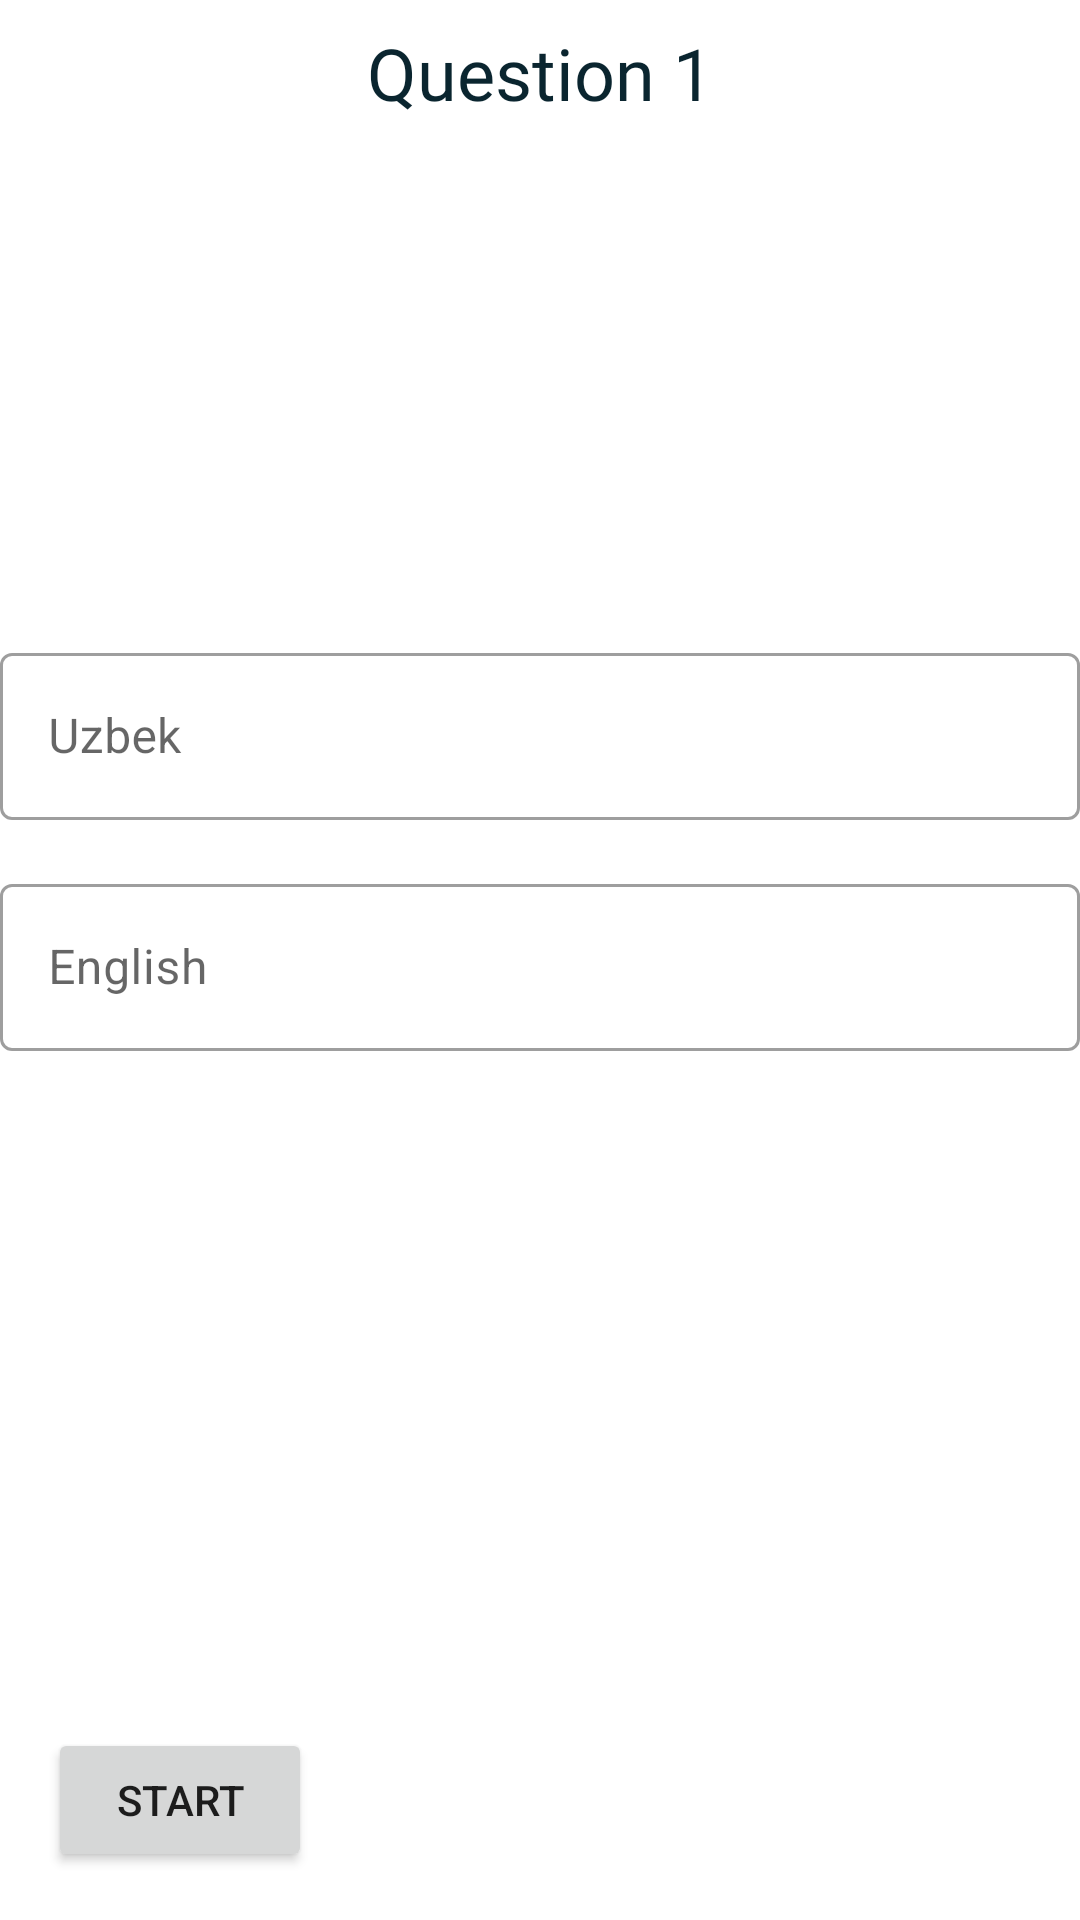

The Android layout XML behind this screen, and the referenced resources:
<!-- AndroidManifest.xml: application theme Theme.MemEng -->
<!-- res/layout/game_fragment.xml -->
<?xml version="1.0" encoding="utf-8"?>
<RelativeLayout xmlns:android="http://schemas.android.com/apk/res/android"
    xmlns:tools="http://schemas.android.com/tools"
    android:layout_width="match_parent"
    android:layout_height="match_parent"
    android:layout_marginStart="16dp"
    android:layout_marginEnd="16dp"
    tools:context=".ui.main.game.GameFragment">

    <TextView
        android:id="@+id/tv_ques"
        android:layout_width="wrap_content"
        android:layout_height="wrap_content"
        android:fontFamily="@font/poppins"
        android:textSize="24sp"
        android:layout_centerHorizontal="true"
        android:textColor="@color/colorPrimary"
        android:layout_marginTop="@dimen/card_corner"
        android:text="@string/question_8" />


    <com.google.android.material.textfield.TextInputLayout
        android:id="@+id/til1"
        android:layout_width="match_parent"
        android:layout_above="@id/til2"
        android:hint="@string/uzbek"
        style="@style/Widget.MaterialComponents.TextInputLayout.OutlinedBox"
        android:layout_height="wrap_content">
        <EditText
            android:id="@+id/ed_name_1"
            android:layout_width="match_parent"
            android:layout_height="wrap_content"
            android:textColor="@color/colorPrimary"
            android:inputType="none" />
    </com.google.android.material.textfield.TextInputLayout>


    <com.google.android.material.textfield.TextInputLayout
        android:id="@+id/til2"
        android:layout_width="match_parent"
        android:layout_centerInParent="true"
        android:layout_marginTop="16dp"
        android:hint="@string/english"
        style="@style/Widget.MaterialComponents.TextInputLayout.OutlinedBox"
        android:layout_height="wrap_content">
        <EditText
            android:id="@+id/ed_name_2"
            android:layout_width="match_parent"
            android:scrollbars="none"
            android:inputType="text"
            android:layout_height="wrap_content"/>
    </com.google.android.material.textfield.TextInputLayout>

    <Button
        android:id="@+id/btn_start"
        android:layout_width="wrap_content"
        android:layout_height="wrap_content"
        android:layout_alignParentBottom="true"
        android:layout_marginStart="16dp"
        android:text="start"
        android:layout_marginBottom="16dp"/>


    <Button
        android:id="@+id/btn_next"
        android:layout_width="wrap_content"
        android:layout_height="wrap_content"
        android:text="Next"
        android:visibility="invisible"
        android:layout_alignParentBottom="true"
        android:layout_alignParentEnd="true"
        android:layout_marginEnd="16dp"
        android:layout_marginBottom="16dp"/>

</RelativeLayout>
<!-- resources referenced by this layout -->
<resources>
  <color name="colorPrimary">#0A252F</color>
  <dimen name="card_corner">8dp</dimen>
  <string name="english">English</string>
  <string name="question_8">Question 1</string>
  <string name="uzbek">Uzbek</string>
  <style name="Theme.MemEng" parent="Theme.MaterialComponents.DayNight.DarkActionBar">
          
          <item name="colorPrimary">@color/colorPrimary</item>
          <item name="colorPrimaryVariant">@color/colorPrimaryVariant</item>
          <item name="colorOnPrimary">@color/white</item>
          
          <item name="colorSecondary">@color/white</item>
          <item name="colorSecondaryVariant">@color/white</item>
          <item name="colorOnSecondary">@color/black</item>
          
          <item name="android:statusBarColor" tools:targetApi="l">?attr/colorPrimaryVariant</item>
          <item name="android:navigationBarColor" tools:targetApi="l">?attr/colorPrimaryVariant</item>
          
      </style>
  <color name="colorPrimaryVariant">#0C2B37</color>
  <color name="white">#FFFFFFFF</color>
  <color name="black">#FF000000</color>
</resources>
